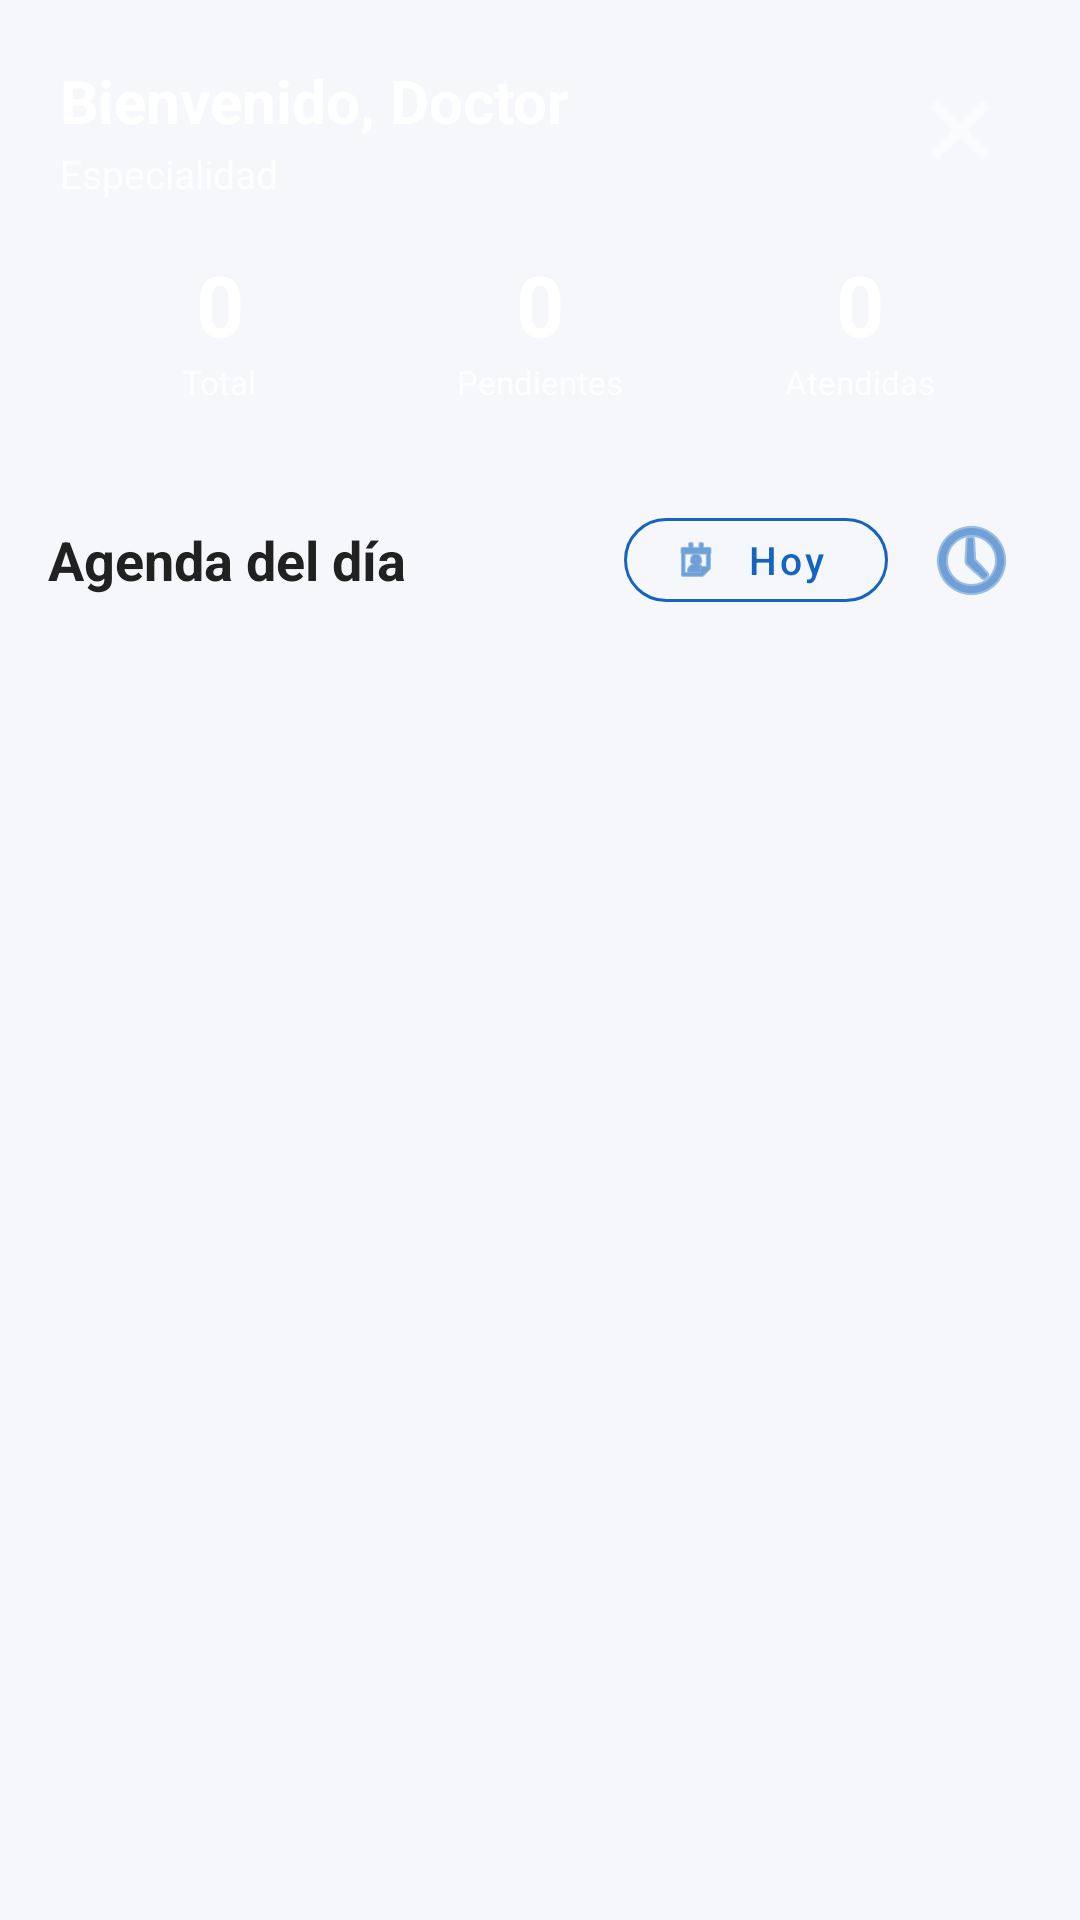

The Android layout XML behind this screen, and the referenced resources:
<!-- AndroidManifest.xml: application theme Theme.MEDICITAS -->
<!-- res/layout/activity_medico_home.xml -->
<?xml version="1.0" encoding="utf-8"?>
<LinearLayout xmlns:android="http://schemas.android.com/apk/res/android"
    xmlns:app="http://schemas.android.com/apk/res-auto"
    android:id="@+id/main"
    android:layout_width="match_parent"
    android:layout_height="match_parent"
    android:orientation="vertical"
    android:background="@color/background_light">

    
    <LinearLayout
        android:layout_width="match_parent"
        android:layout_height="wrap_content"
        android:background="@drawable/bg_gradient_primary"
        android:orientation="vertical"
        android:padding="20dp">

        <LinearLayout
            android:layout_width="match_parent"
            android:layout_height="wrap_content"
            android:orientation="horizontal"
            android:gravity="center_vertical">

            <LinearLayout
                android:layout_width="0dp"
                android:layout_height="wrap_content"
                android:layout_weight="1"
                android:orientation="vertical">

                <TextView
                    android:id="@+id/tvSaludo"
                    android:layout_width="wrap_content"
                    android:layout_height="wrap_content"
                    android:text="Bienvenido, Doctor"
                    android:textColor="@color/text_on_primary"
                    android:textSize="20sp"
                    android:textStyle="bold" />

                <TextView
                    android:id="@+id/tvEspecialidad"
                    android:layout_width="wrap_content"
                    android:layout_height="wrap_content"
                    android:layout_marginTop="2dp"
                    android:text="Especialidad"
                    android:textColor="@color/text_on_primary"
                    android:textSize="13sp"
                    android:alpha="0.85" />
            </LinearLayout>

            
            <ImageButton
                android:id="@+id/btnCerrarSesion"
                android:layout_width="40dp"
                android:layout_height="40dp"
                android:background="?attr/selectableItemBackgroundBorderless"
                android:src="@android:drawable/ic_menu_close_clear_cancel"
                android:contentDescription="Cerrar sesión"
                app:tint="@color/white" />
        </LinearLayout>

        
        <LinearLayout
            android:layout_width="match_parent"
            android:layout_height="wrap_content"
            android:layout_marginTop="16dp"
            android:orientation="horizontal"
            android:gravity="center">

            <LinearLayout
                android:layout_width="0dp"
                android:layout_height="wrap_content"
                android:layout_weight="1"
                android:gravity="center"
                android:orientation="vertical">

                <TextView
                    android:id="@+id/tvTotalCitas"
                    android:layout_width="wrap_content"
                    android:layout_height="wrap_content"
                    android:text="0"
                    android:textColor="@color/white"
                    android:textSize="28sp"
                    android:textStyle="bold" />

                <TextView
                    android:layout_width="wrap_content"
                    android:layout_height="wrap_content"
                    android:text="Total"
                    android:textColor="@color/white"
                    android:textSize="11sp"
                    android:alpha="0.8" />
            </LinearLayout>

            <LinearLayout
                android:layout_width="0dp"
                android:layout_height="wrap_content"
                android:layout_weight="1"
                android:gravity="center"
                android:orientation="vertical">

                <TextView
                    android:id="@+id/tvPendientes"
                    android:layout_width="wrap_content"
                    android:layout_height="wrap_content"
                    android:text="0"
                    android:textColor="@color/white"
                    android:textSize="28sp"
                    android:textStyle="bold" />

                <TextView
                    android:layout_width="wrap_content"
                    android:layout_height="wrap_content"
                    android:text="Pendientes"
                    android:textColor="@color/white"
                    android:textSize="11sp"
                    android:alpha="0.8" />
            </LinearLayout>

            <LinearLayout
                android:layout_width="0dp"
                android:layout_height="wrap_content"
                android:layout_weight="1"
                android:gravity="center"
                android:orientation="vertical">

                <TextView
                    android:id="@+id/tvAtendidas"
                    android:layout_width="wrap_content"
                    android:layout_height="wrap_content"
                    android:text="0"
                    android:textColor="@color/white"
                    android:textSize="28sp"
                    android:textStyle="bold" />

                <TextView
                    android:layout_width="wrap_content"
                    android:layout_height="wrap_content"
                    android:text="Atendidas"
                    android:textColor="@color/white"
                    android:textSize="11sp"
                    android:alpha="0.8" />
            </LinearLayout>
        </LinearLayout>
    </LinearLayout>

    
    <LinearLayout
        android:layout_width="match_parent"
        android:layout_height="wrap_content"
        android:orientation="horizontal"
        android:gravity="center_vertical"
        android:paddingHorizontal="16dp"
        android:paddingVertical="12dp">

        <TextView
            android:layout_width="0dp"
            android:layout_height="wrap_content"
            android:layout_weight="1"
            android:text="Agenda del día"
            android:textColor="@color/text_primary"
            android:textSize="18sp"
            android:textStyle="bold" />

        <com.google.android.material.button.MaterialButton
            android:id="@+id/btnFecha"
            style="@style/Widget.MaterialComponents.Button.OutlinedButton"
            android:layout_width="wrap_content"
            android:layout_height="40dp"
            android:text="Hoy"
            android:textAllCaps="false"
            android:textSize="13sp"
            app:cornerRadius="20dp"
            app:strokeColor="@color/primary"
            android:textColor="@color/primary"
            app:icon="@android:drawable/ic_menu_my_calendar"
            app:iconTint="@color/primary"
            app:iconSize="16dp" />

        <ImageButton
            android:id="@+id/btnMisHorarios"
            android:layout_width="40dp"
            android:layout_height="40dp"
            android:layout_marginStart="8dp"
            android:background="?attr/selectableItemBackgroundBorderless"
            android:src="@android:drawable/ic_menu_recent_history"
            android:contentDescription="Mis horarios"
            app:tint="@color/primary" />
    </LinearLayout>

    
    <ProgressBar
        android:id="@+id/progressBar"
        style="?android:attr/progressBarStyleHorizontal"
        android:layout_width="match_parent"
        android:layout_height="wrap_content"
        android:indeterminate="true"
        android:visibility="gone"
        android:indeterminateTint="@color/primary" />

    
    <TextView
        android:id="@+id/tvSinCitas"
        android:layout_width="match_parent"
        android:layout_height="match_parent"
        android:gravity="center"
        android:text="No hay citas para este día"
        android:textColor="@color/text_secondary"
        android:textSize="15sp"
        android:visibility="gone"
        android:drawableTop="@android:drawable/ic_menu_my_calendar"
        android:drawablePadding="12dp" />

    
    <androidx.recyclerview.widget.RecyclerView
        android:id="@+id/rvCitas"
        android:layout_width="match_parent"
        android:layout_height="match_parent"
        android:padding="12dp"
        android:clipToPadding="false" />

</LinearLayout>
<!-- resources referenced by this layout -->
<resources>
  <color name="background_light">#F5F7FA</color>
  <color name="primary">#1565C0</color>
  <color name="text_on_primary">#FFFFFF</color>
  <color name="text_primary">#212121</color>
  <color name="text_secondary">#757575</color>
  <color name="white">#FFFFFFFF</color>
  <style name="Theme.MEDICITAS" parent="Base.Theme.MEDICITAS" />
  <style name="Base.Theme.MEDICITAS" parent="Theme.Material3.Light.NoActionBar">
          
          
      </style>
</resources>
